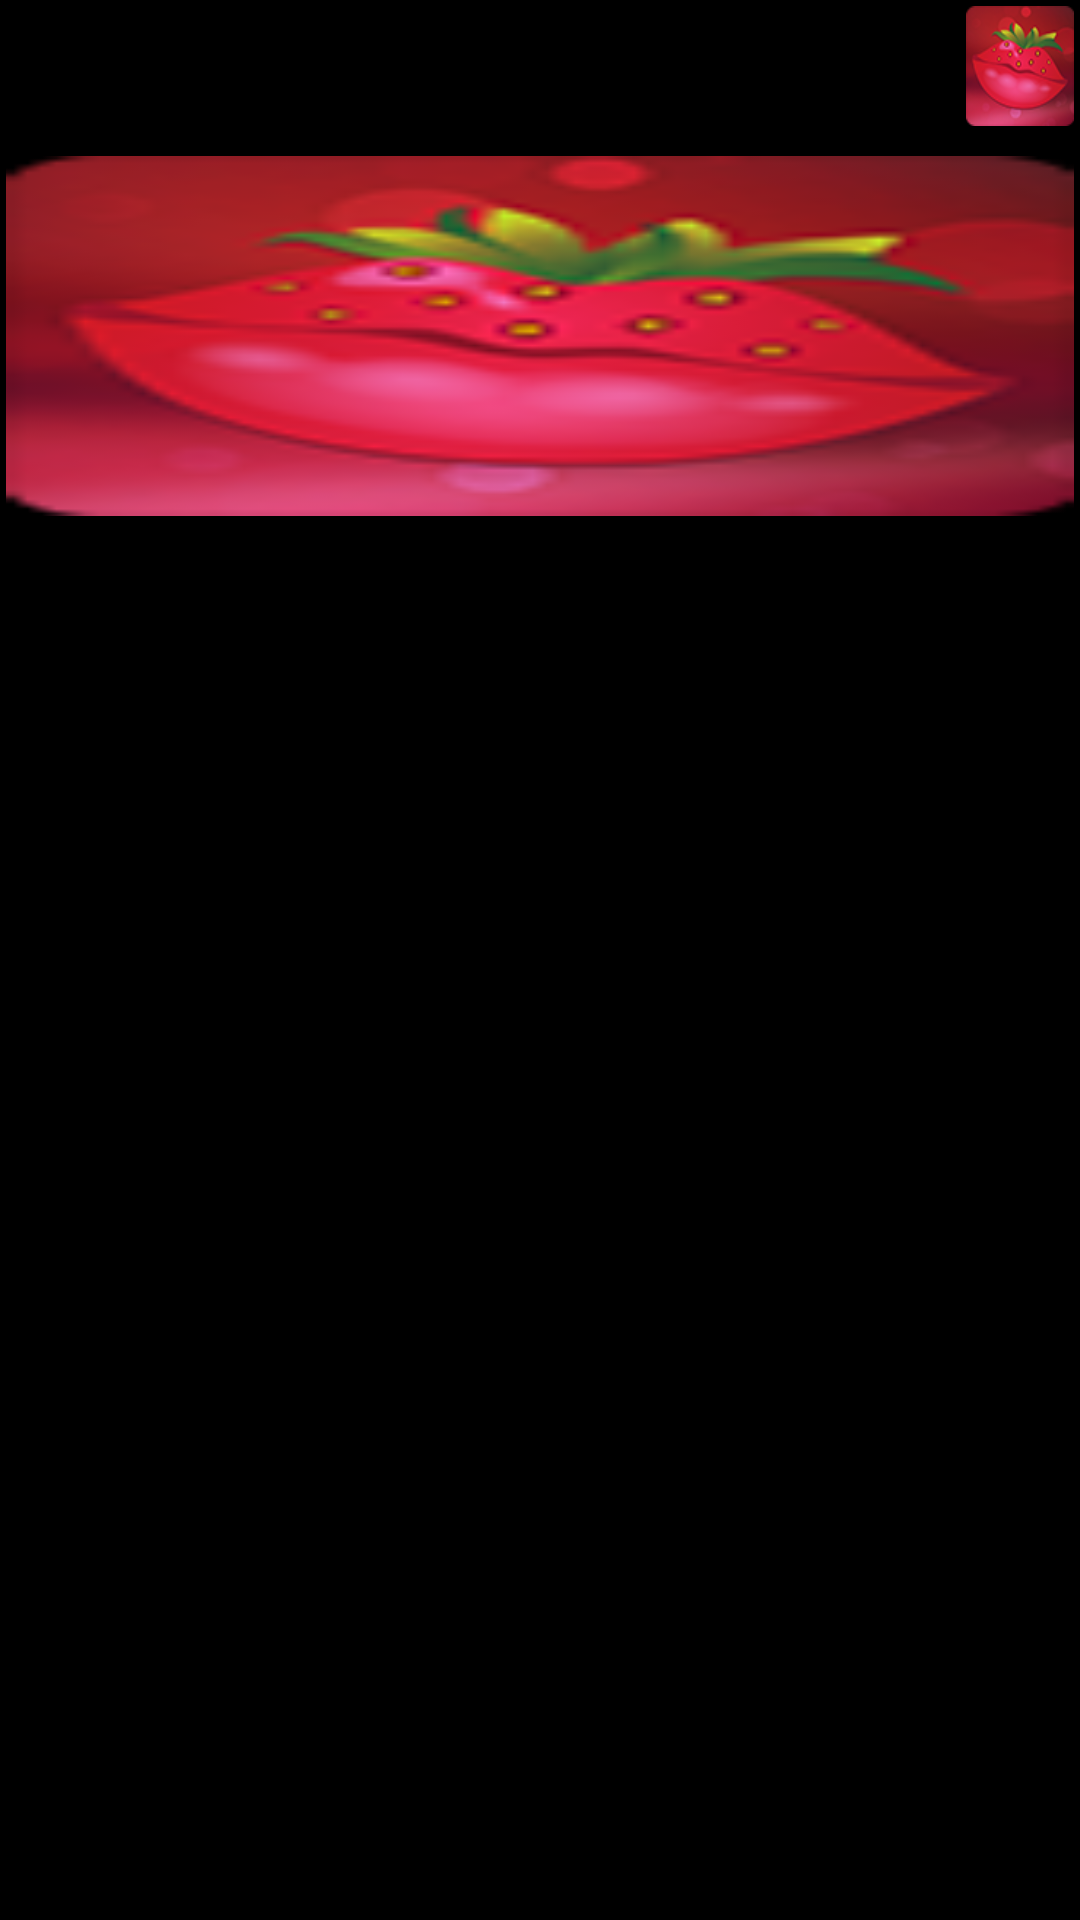

Layout XML and referenced resources for this Android screen:
<!-- AndroidManifest.xml: fallback theme Theme.MaterialComponents.DayNight.NoActionBar -->
<!-- res/layout/categories_inflate.xml -->
<?xml version="1.0" encoding="utf-8"?>
<RelativeLayout xmlns:android="http://schemas.android.com/apk/res/android"
    android:layout_width="match_parent"
    android:layout_height="match_parent"
    android:background="#000000"
    android:layoutDirection="rtl"
    android:orientation="vertical" >

    <RelativeLayout
        android:id="@+id/re_top"
        android:layout_width="match_parent"
        android:layout_height="50dp"
        android:layout_alignParentLeft="true"
        android:layout_alignParentTop="true"
        android:background="@drawable/rounded_edittext"
        android:layoutDirection="rtl" >

        <ImageView
            android:id="@+id/img_app_icon"
            android:layout_width="40dp"
            android:layout_height="44dp"
            android:layout_alignParentRight="true"
            android:layout_alignParentStart="true"
            android:padding="2dp"
            android:scaleType="fitXY"
            android:src="@drawable/ic_launcher" />

        <TextView
            android:id="@+id/txt_cat_name"
            android:layout_width="wrap_content"
            android:layout_height="wrap_content"
            android:layout_centerVertical="true"
            android:layout_marginBottom="8dp"
            android:layout_marginRight="16dp"
            android:layout_marginStart="16dp"
            android:layout_toLeftOf="@+id/img_app_icon"
            android:gravity="right"
            android:text="sghdcfhdsfck dchg"
            android:textColor="#000000"
            android:textSize="22dp" />
    </RelativeLayout>

    <ImageView
        android:id="@+id/img_category_pro_pic"
        android:layout_width="match_parent"
        android:layout_height="120dp"
        android:layout_below="@+id/re_top"
        android:layout_margin="2dp"
        android:scaleType="fitXY"
        android:src="@drawable/ic_launcher" />

</RelativeLayout>
<!-- resources referenced by this layout -->
<resources>
  <!-- drawable ic_launcher: png bitmap (drawable-mdpi, 9126 bytes) -->
</resources>
